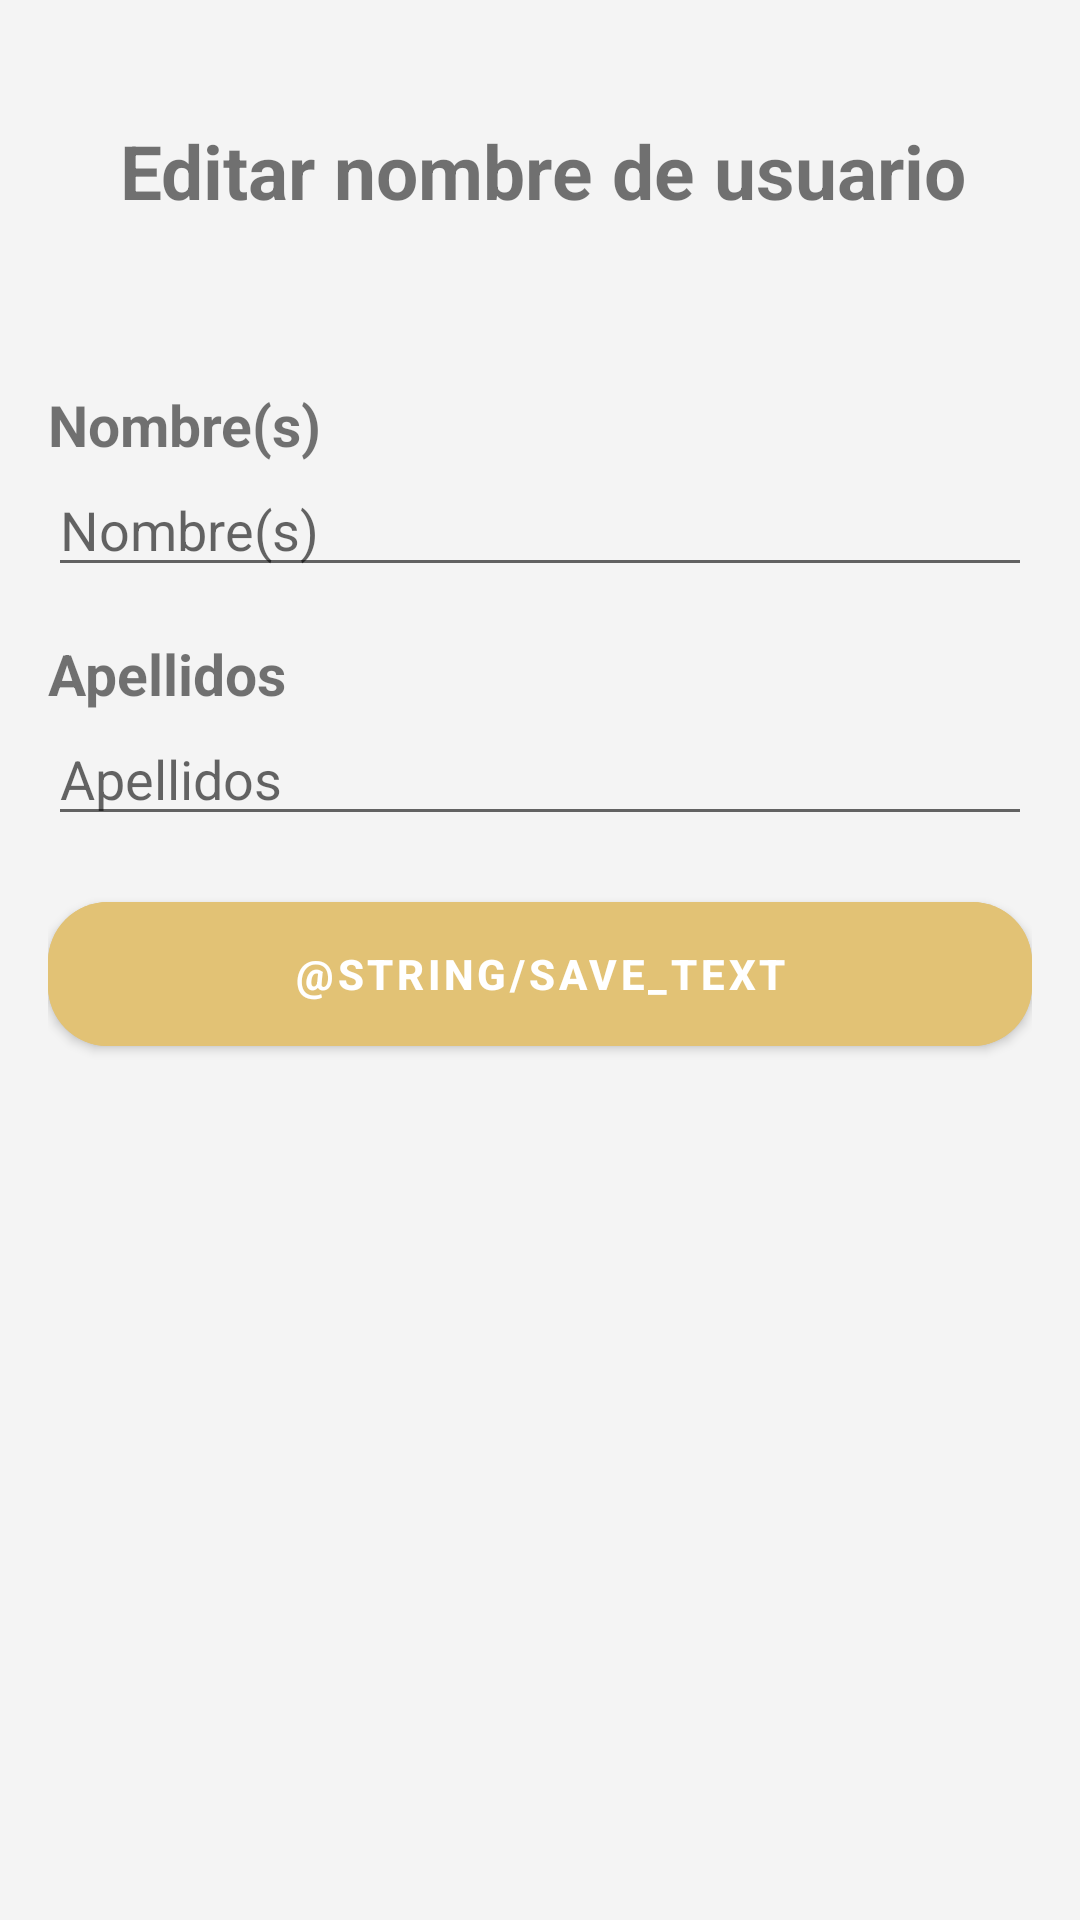

Write the Android layout XML for this screen, with the resource values it uses.
<!-- AndroidManifest.xml: application theme Theme.PizzeriaLosArcos -->
<!-- res/layout/activity_edit_user_name.xml -->
<androidx.constraintlayout.widget.ConstraintLayout xmlns:android="http://schemas.android.com/apk/res/android"
    xmlns:app="http://schemas.android.com/apk/res-auto"
    xmlns:tools="http://schemas.android.com/tools"
    android:layout_width="match_parent"
    android:layout_height="match_parent"
    android:background="@color/quarter_color"
    tools:context=".controller.UserInformationActivity">

    <ProgressBar
        android:id="@+id/edit_username_progress"
        style="?android:attr/progressBarStyleLarge"
        android:layout_width="wrap_content"
        android:layout_height="wrap_content"
        android:visibility="gone"
        android:elevation="10dp"
        app:layout_constraintBottom_toBottomOf="parent"
        app:layout_constraintEnd_toEndOf="parent"
        app:layout_constraintStart_toStartOf="parent"
        app:layout_constraintTop_toTopOf="parent" />

    <LinearLayout
        android:layout_width="match_parent"
        android:layout_height="wrap_content"
        android:background="@color/quarter_color"
        android:orientation="vertical"
        android:paddingLeft="16dp"
        android:paddingTop="40dp"
        android:paddingRight="16dp"
        app:layout_constraintEnd_toEndOf="parent"
        app:layout_constraintStart_toStartOf="parent"
        app:layout_constraintTop_toTopOf="parent">

        <androidx.constraintlayout.widget.ConstraintLayout
            android:layout_width="match_parent"
            android:layout_height="wrap_content"
            android:layout_marginBottom="25dp">

            <ImageButton
                android:id="@+id/back_button_edit_username"
                android:layout_width="wrap_content"
                android:layout_height="0dp"
                android:backgroundTint="@android:color/transparent"
                android:src="@drawable/ic_baseline_arrow_back_ios_24"
                app:layout_constraintBottom_toBottomOf="parent"
                app:layout_constraintStart_toStartOf="parent"
                app:layout_constraintTop_toTopOf="parent">

            </ImageButton>

            <TextView
                android:id="@+id/title_edit_username"
                android:layout_width="wrap_content"
                android:layout_height="wrap_content"
                android:text="Editar nombre de usuario"
                android:textSize="25sp"
                android:textStyle="bold"
                app:layout_constraintBottom_toBottomOf="@+id/back_button_edit_username"
                app:layout_constraintStart_toEndOf="@+id/back_button_edit_username"
                app:layout_constraintTop_toTopOf="@+id/back_button_edit_username" />

        </androidx.constraintlayout.widget.ConstraintLayout>

        <TextView
            android:id="@+id/name_text_edit_username"
            android:text="@string/name_text"
            android:textSize="19sp"
            android:textStyle="bold"
            android:layout_marginTop="30dp"
            android:layout_width="wrap_content"
            android:layout_height="wrap_content">
        </TextView>

        <EditText
            android:id="@+id/name_edit_text_edit_username"
            android:hint="@string/name_text"
            android:inputType="textPersonName"
            android:maxLines="1"
            android:layout_width="match_parent"
            android:layout_height="wrap_content">
        </EditText>

        <TextView
            android:id="@+id/lastname_text_description_edit_username"
            android:text="@string/lastname_text"
            android:textSize="19sp"
            android:textStyle="bold"
            android:layout_marginTop="16dp"
            android:layout_width="wrap_content"
            android:layout_height="wrap_content">
        </TextView>

        <EditText
            android:id="@+id/lastname_edit_text_edit_username"
            android:hint="@string/lastname_text"
            android:inputType="textPersonName"
            android:maxLines="1"
            android:layout_width="match_parent"
            android:layout_height="wrap_content">
        </EditText>

        <com.google.android.material.button.MaterialButton
            android:id="@+id/save_button_edit_username"
            android:text="@string/save_text"
            android:backgroundTint="@color/secondary_color"
            android:layout_marginTop="16dp"
            android:textStyle="bold"
            app:cornerRadius="20dp"
            android:layout_width="match_parent"
            android:layout_height="60dp">
        </com.google.android.material.button.MaterialButton>

    </LinearLayout>

</androidx.constraintlayout.widget.ConstraintLayout>
<!-- resources referenced by this layout -->
<resources>
  <color name="quarter_color">#F4F4F4</color>
  <color name="secondary_color">#E2C275</color>
  <string name="lastname_text">Apellidos</string>
  <string name="name_text">Nombre(s)</string>
  <style name="Theme.PizzeriaLosArcos" parent="Theme.MaterialComponents.DayNight.NoActionBar">
          
          <item name="colorPrimary">@color/primary_color</item>
          
          <item name="colorSecondary">@color/secondary_color</item>
          
          <item name="android:statusBarColor" tools:targetApi="l">@color/secondary_color</item>
          
      </style>
  <color name="primary_color">#C36A2D</color>
</resources>
